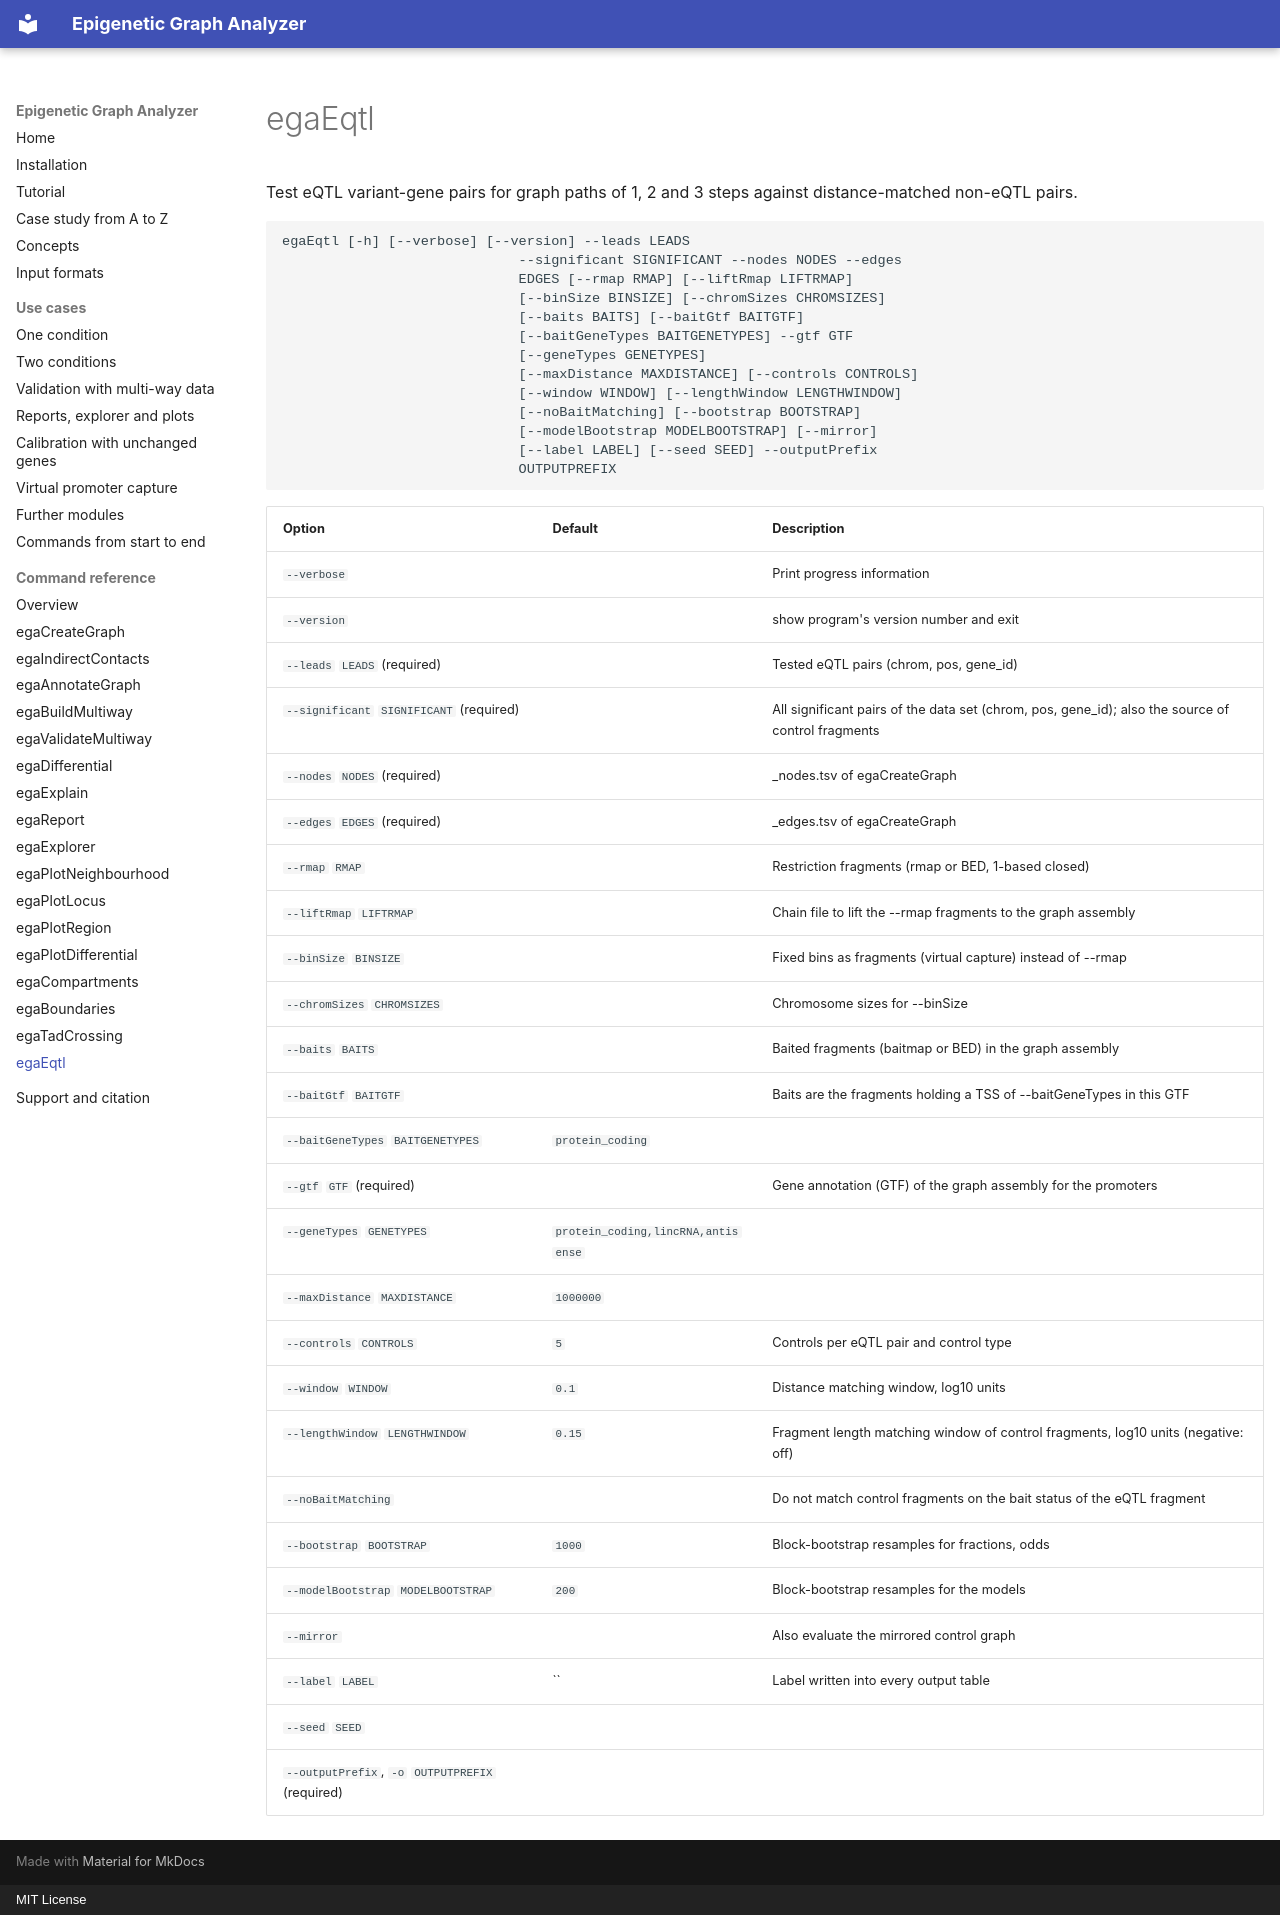

repository: joachimwolff/Epigenetic-Graph-Analyzer · page: reference/egaEqtl/index.html · generator: mkdocs · copyright: MIT License

# egaEqtl

Test eQTL variant-gene pairs for graph paths of 1, 2 and 3 steps against distance-matched non-eQTL pairs.

```text
egaEqtl [-h] [--verbose] [--version] --leads LEADS
                             --significant SIGNIFICANT --nodes NODES --edges
                             EDGES [--rmap RMAP] [--liftRmap LIFTRMAP]
                             [--binSize BINSIZE] [--chromSizes CHROMSIZES]
                             [--baits BAITS] [--baitGtf BAITGTF]
                             [--baitGeneTypes BAITGENETYPES] --gtf GTF
                             [--geneTypes GENETYPES]
                             [--maxDistance MAXDISTANCE] [--controls CONTROLS]
                             [--window WINDOW] [--lengthWindow LENGTHWINDOW]
                             [--noBaitMatching] [--bootstrap BOOTSTRAP]
                             [--modelBootstrap MODELBOOTSTRAP] [--mirror]
                             [--label LABEL] [--seed SEED] --outputPrefix
                             OUTPUTPREFIX
```

| Option | Default | Description |
|---|---|---|
| `--verbose` |  | Print progress information |
| `--version` |  | show program's version number and exit |
| `--leads` `LEADS` (required) |  | Tested eQTL pairs (chrom, pos, gene_id) |
| `--significant` `SIGNIFICANT` (required) |  | All significant pairs of the data set (chrom, pos, gene_id); also the source of control fragments |
| `--nodes` `NODES` (required) |  | <graph>_nodes.tsv of egaCreateGraph |
| `--edges` `EDGES` (required) |  | <graph>_edges.tsv of egaCreateGraph |
| `--rmap` `RMAP` |  | Restriction fragments (rmap or BED, 1-based closed) |
| `--liftRmap` `LIFTRMAP` |  | Chain file to lift the --rmap fragments to the graph assembly |
| `--binSize` `BINSIZE` |  | Fixed bins as fragments (virtual capture) instead of --rmap |
| `--chromSizes` `CHROMSIZES` |  | Chromosome sizes for --binSize |
| `--baits` `BAITS` |  | Baited fragments (baitmap or BED) in the graph assembly |
| `--baitGtf` `BAITGTF` |  | Baits are the fragments holding a TSS of --baitGeneTypes in this GTF |
| `--baitGeneTypes` `BAITGENETYPES` | `protein_coding` |  |
| `--gtf` `GTF` (required) |  | Gene annotation (GTF) of the graph assembly for the promoters |
| `--geneTypes` `GENETYPES` | `protein_coding,lincRNA,antisense` |  |
| `--maxDistance` `MAXDISTANCE` | `1000000` |  |
| `--controls` `CONTROLS` | `5` | Controls per eQTL pair and control type |
| `--window` `WINDOW` | `0.1` | Distance matching window, log10 units |
| `--lengthWindow` `LENGTHWINDOW` | `0.15` | Fragment length matching window of control fragments, log10 units (negative: off) |
| `--noBaitMatching` |  | Do not match control fragments on the bait status of the eQTL fragment |
| `--bootstrap` `BOOTSTRAP` | `1000` | Block-bootstrap resamples for fractions, odds |
| `--modelBootstrap` `MODELBOOTSTRAP` | `200` | Block-bootstrap resamples for the models |
| `--mirror` |  | Also evaluate the mirrored control graph |
| `--label` `LABEL` | `` | Label written into every output table |
| `--seed` `SEED` |  |  |
| `--outputPrefix`, `-o` `OUTPUTPREFIX` (required) |  |  |
